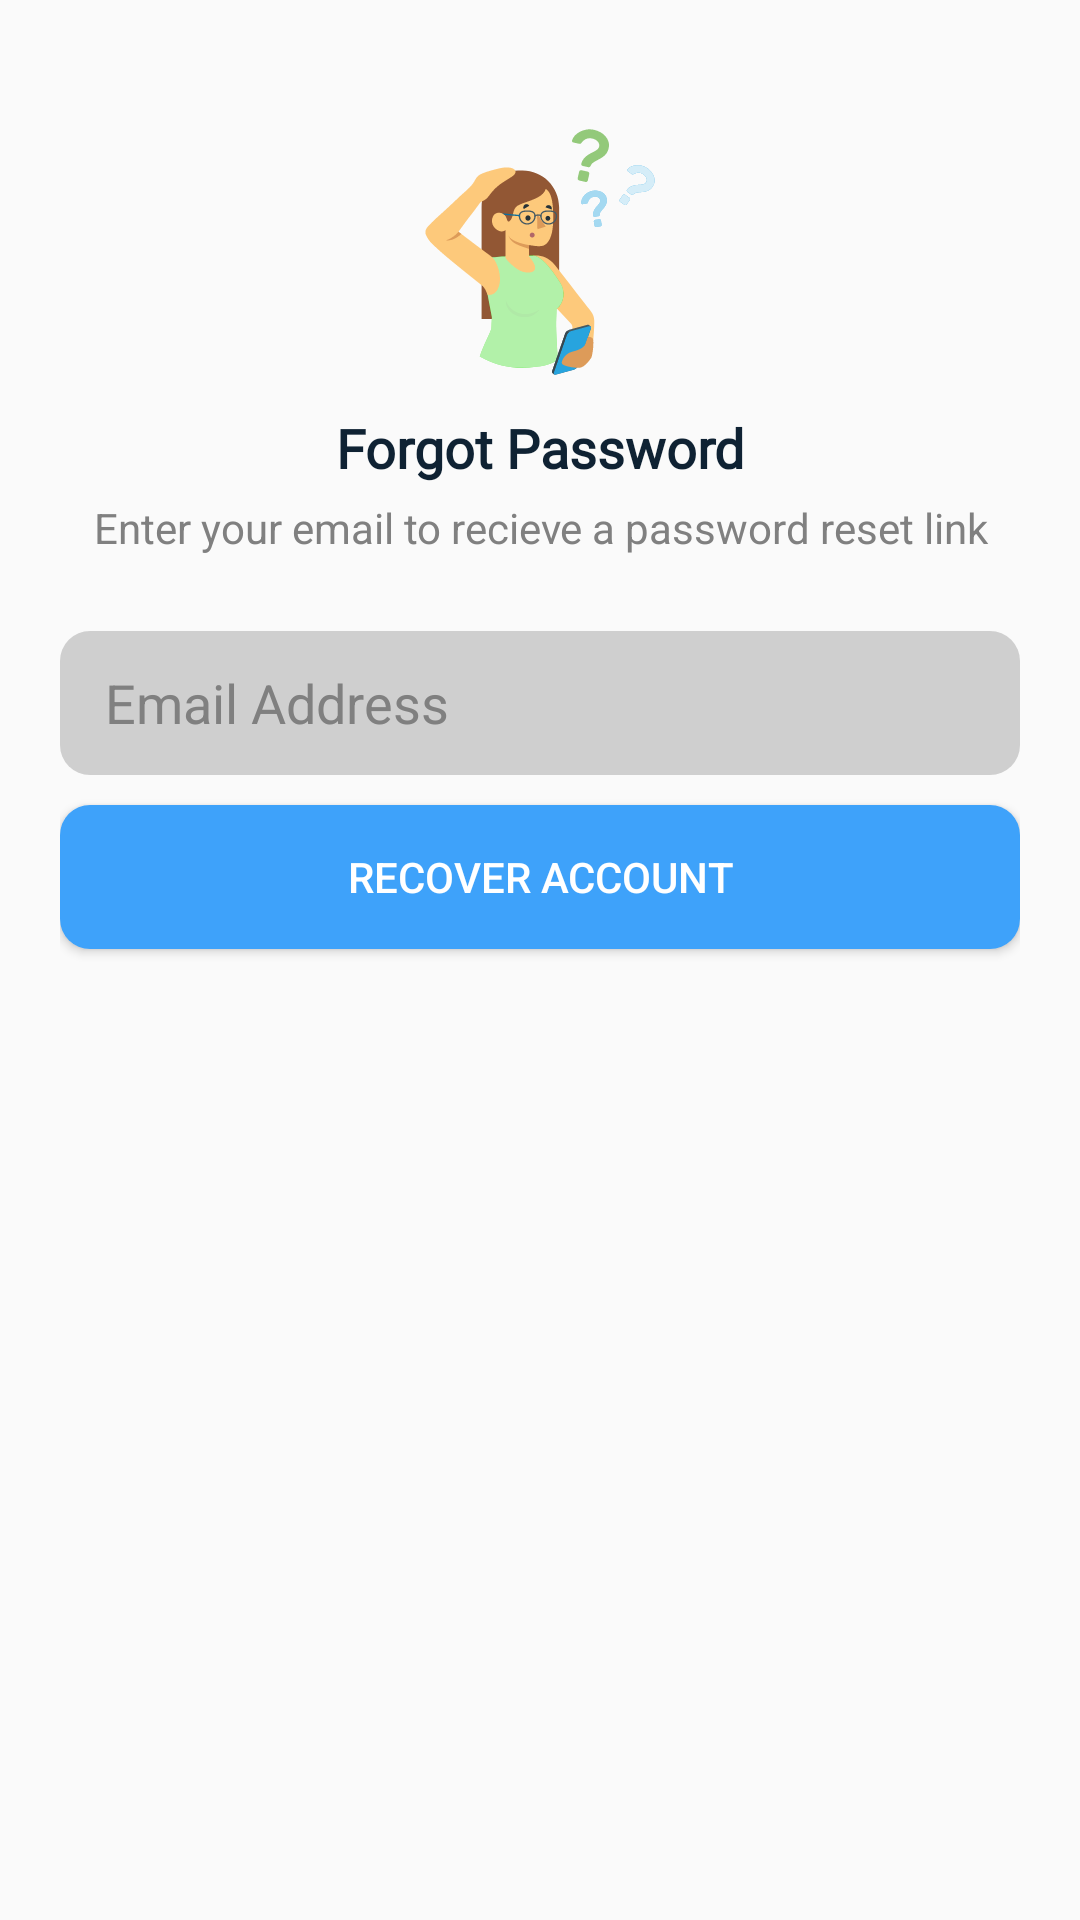

This screen was rendered from an Android layout file. Write that file and the resources it references.
<!-- AndroidManifest.xml: application theme AppTheme -->
<!-- res/layout/bottom_sheet_forgot_password.xml -->
<?xml version="1.0" encoding="utf-8"?>
<ScrollView
    xmlns:android="http://schemas.android.com/apk/res/android"
    xmlns:app="http://schemas.android.com/apk/res-auto"
    xmlns:tools="http://schemas.android.com/tools"
    android:layout_width="match_parent"
    android:layout_height="400dp"
    style="@style/AppBottomSheetDialogTheme"
    android:fillViewport="true"
    tools:context="com.aprihive.fragments.ForgotPassword"
    app:layout_behavior="@string/bottom_sheet_behavior">

    <LinearLayout
        android:layout_width="match_parent"
        android:layout_height="wrap_content">

    <androidx.constraintlayout.widget.ConstraintLayout
        android:layout_width="match_parent"
        android:layout_height="wrap_content">

        <androidx.constraintlayout.widget.ConstraintLayout
            android:id="@+id/forgotScreen"
            android:layout_width="match_parent"
            android:layout_height="wrap_content"
            android:padding="20dp"
            android:visibility="visible"
            app:layout_constraintBottom_toBottomOf="parent"
            app:layout_constraintDimensionRatio="1:1"
            app:layout_constraintEnd_toEndOf="parent"
            app:layout_constraintStart_toStartOf="parent"
            app:layout_constraintTop_toTopOf="parent">


            <View
                android:id="@+id/view"
                android:layout_width="50dp"
                android:layout_height="6dp"
                android:layout_marginTop="5dp"
                android:background="@drawable/bottom_bar_handle_design"
                app:layout_constraintEnd_toEndOf="parent"
                app:layout_constraintStart_toStartOf="parent"
                app:layout_constraintTop_toTopOf="parent" />

            <ImageView
                android:id="@+id/imageView4"
                android:layout_width="match_parent"
                android:layout_height="0dp"
                android:layout_marginTop="5dp"
                android:src="@drawable/vg_confused_girl"
                app:layout_constraintDimensionRatio="1:.3"
                app:layout_constraintEnd_toEndOf="parent"
                app:layout_constraintStart_toStartOf="parent"
                app:layout_constraintTop_toBottomOf="@+id/view" />

            <TextView
                android:id="@+id/textView"
                android:layout_width="0dp"
                android:layout_height="wrap_content"
                android:layout_marginTop="5dp"
                android:fontFamily="@font/gilroy_medium"
                android:gravity="center"
                android:text="Forgot Password"
                android:textColor="@color/color_text_blue_500"
                android:textSize="18sp"
                android:textStyle="bold"
                app:layout_constraintEnd_toEndOf="parent"
                app:layout_constraintStart_toStartOf="parent"
                app:layout_constraintTop_toBottomOf="@+id/imageView4" />

            <TextView
                android:id="@+id/textView4"
                android:layout_width="match_parent"
                android:layout_height="wrap_content"
                android:layout_marginTop="5dp"
                android:gravity="center"
                android:textColor="@color/grey_color_100"
                android:text="Enter your email to recieve a password reset link"
                app:layout_constraintEnd_toEndOf="parent"
                app:layout_constraintStart_toStartOf="parent"
                app:layout_constraintTop_toBottomOf="@+id/textView" />

            <EditText
                android:id="@+id/email"
                android:layout_width="match_parent"
                android:layout_height="0dp"
                android:layout_marginTop="25dp"
                android:background="@drawable/text_box"
                android:drawablePadding="10dp"
                android:ems="10"
                android:hint="Email Address"
                android:focusable="true"
                android:inputType="textEmailAddress"
                android:maxLines="1"
                android:paddingHorizontal="15dp"
                android:textColor="@color/black_text_color"
                android:textColorHint="@color/grey_color_100"
                app:layout_constraintDimensionRatio="1:0.15"
                app:layout_constraintEnd_toEndOf="parent"
                app:layout_constraintStart_toStartOf="parent"
                app:layout_constraintTop_toBottomOf="@+id/textView4" />


            <Button
                android:id="@+id/submitBtn"
                android:layout_width="match_parent"
                android:layout_height="0dp"
                android:layout_marginTop="10dp"
                android:layout_marginBottom="70dp"
                android:background="@drawable/blue_button"
                android:text="Recover Account"
                android:textColor="@color/white_color"
                app:layout_constraintBottom_toBottomOf="parent"
                app:layout_constraintDimensionRatio="1:0.15"
                app:layout_constraintEnd_toEndOf="parent"
                app:layout_constraintStart_toStartOf="parent"
                app:layout_constraintTop_toBottomOf="@+id/email" />

            
            <androidx.constraintlayout.widget.ConstraintLayout
                android:id="@+id/loading"
                android:layout_width="match_parent"
                android:layout_height="wrap_content"
                android:layout_marginTop="10dp"
                android:visibility="gone"
                app:layout_constraintEnd_toEndOf="parent"
                app:layout_constraintStart_toStartOf="parent"
                app:layout_constraintTop_toBottomOf="@+id/email">

                <ProgressBar
                    android:id="@+id/progressBar"
                    style="?android:attr/progressBarStyle"
                    android:layout_width="30dp"
                    android:layout_height="30dp"
                    android:indeterminateTint="@color/color_success_green_300"
                    android:indeterminateTintMode="src_atop"
                    app:layout_constraintBottom_toBottomOf="@+id/successFeedback"
                    app:layout_constraintEnd_toEndOf="@+id/successFeedback"
                    app:layout_constraintStart_toStartOf="@+id/successFeedback"
                    app:layout_constraintTop_toTopOf="@+id/successFeedback" />
                <TextView
                    android:id="@+id/successFeedback"
                    android:layout_width="match_parent"
                    android:layout_height="0dp"
                    app:layout_constraintDimensionRatio="1:0.12"
                    android:paddingHorizontal="8dp"
                    android:paddingVertical="2dp"
                    android:text=""
                    android:gravity="center"
                    android:textColor="@color/color_success_green_300"
                    android:background="@drawable/success_background"
                    app:layout_constraintEnd_toEndOf="parent"
                    app:layout_constraintStart_toStartOf="parent"
                    app:layout_constraintTop_toTopOf="parent" />

            </androidx.constraintlayout.widget.ConstraintLayout>


        </androidx.constraintlayout.widget.ConstraintLayout>

        <androidx.constraintlayout.widget.ConstraintLayout
            android:id="@+id/closeScreen"
            android:layout_width="match_parent"
            android:layout_height="0dp"
            android:padding="20dp"
            android:visibility="gone"
            app:layout_constraintDimensionRatio="1:1"
            app:layout_constraintEnd_toEndOf="parent"
            app:layout_constraintStart_toStartOf="parent"
            app:layout_constraintTop_toTopOf="parent">


            <View
                android:id="@+id/view1"
                android:layout_width="50dp"
                android:layout_height="6dp"
                android:layout_marginTop="5dp"
                android:background="@drawable/bottom_bar_handle_design"
                app:layout_constraintEnd_toEndOf="parent"
                app:layout_constraintStart_toStartOf="parent"
                app:layout_constraintTop_toTopOf="parent" />

            <ImageView
                android:id="@+id/imageView5"
                android:layout_width="match_parent"
                android:layout_height="0dp"
                android:layout_marginTop="10dp"
                android:padding="25dp"
                android:src="@drawable/ic_done"
                app:layout_constraintDimensionRatio="1:.3"
                app:layout_constraintEnd_toEndOf="parent"
                app:layout_constraintStart_toStartOf="parent"
                app:layout_constraintTop_toBottomOf="@+id/view1" />

            <TextView
                android:id="@+id/textView1"
                android:layout_width="0dp"
                android:layout_height="wrap_content"
                android:layout_marginTop="5dp"
                android:fontFamily="@font/gilroy_medium"
                android:gravity="center"
                android:text="Password Reset Link Sent"
                android:textColor="@color/color_theme_blue_500"
                android:textSize="18sp"
                android:textStyle="bold"
                app:layout_constraintEnd_toEndOf="parent"
                app:layout_constraintStart_toStartOf="parent"
                app:layout_constraintTop_toBottomOf="@+id/imageView5" />

            <TextView
                android:id="@+id/textView5"
                android:layout_width="match_parent"
                android:layout_height="wrap_content"
                android:layout_marginTop="5dp"
                android:gravity="center"
                android:text="Please check your email inbox for a password reset link"
                app:layout_constraintEnd_toEndOf="parent"
                app:layout_constraintStart_toStartOf="parent"
                app:layout_constraintTop_toBottomOf="@+id/textView1" />


            <Button
                android:id="@+id/closeBtn"
                android:layout_width="match_parent"
                android:layout_height="0dp"
                android:layout_marginTop="10dp"
                android:layout_marginBottom="70dp"
                android:background="@drawable/success_background"
                android:text="Close"
                android:textColor="@color/color_success_green_500"
                app:layout_constraintBottom_toBottomOf="parent"
                app:layout_constraintDimensionRatio="1:0.15"
                app:layout_constraintEnd_toEndOf="parent"
                app:layout_constraintStart_toStartOf="parent"
                app:layout_constraintTop_toBottomOf="@+id/textView5" />


        </androidx.constraintlayout.widget.ConstraintLayout>


    </androidx.constraintlayout.widget.ConstraintLayout>

    </LinearLayout>
</ScrollView>
<!-- resources referenced by this layout -->
<resources>
  <color name="black_text_color">#000</color>
  <color name="color_success_green_300">#5EE9B1</color>
  <color name="color_success_green_500">#3CB550</color>
  <color name="color_text_blue_500">#0f2233</color>
  <color name="color_theme_blue_500">#0f2233</color>
  <color name="grey_color_100">#808080</color>
  <color name="white_color">#fff</color>
  <!-- drawable blue_button (drawable) -->
  <?xml version="1.0" encoding="utf-8"?>
  <shape xmlns:android="http://schemas.android.com/apk/res/android">
  
      <solid
          android:color="@color/color_theme_blue"/>
  
      <corners
          android:radius="10dp"/>
  
  </shape>
  <!-- drawable success_background (drawable-v24) -->
  <?xml version="1.0" encoding="utf-8"?>
  <shape xmlns:android="http://schemas.android.com/apk/res/android">
  
      <solid
          android:color="@color/color_success_green_050"/>
  
      <corners
          android:radius="10dp"/>
  
  </shape>
  <!-- drawable text_box (drawable) -->
  <?xml version="1.0" encoding="utf-8"?>
  <shape xmlns:android="http://schemas.android.com/apk/res/android">
  
      <solid
          android:color="@color/text_box_bg"/>
  
      <corners
          android:radius="10dp"/>
  
  </shape>
  <style name="AppBottomSheetDialogTheme" parent="Theme.Design.Light.BottomSheetDialog">
          <item name="bottomSheetStyle">@style/AppModalStyle</item>
          <item name="android:windowIsFloating">false</item>
          <item name="android:windowSoftInputMode">adjustResize|stateVisible</item>
      </style>
  <color name="color_theme_blue">#3ea2fa</color>
  <color name="color_success_green_050">#335EE9B1</color>
  <color name="text_box_bg">#587C7C7C</color>
  <style name="AppModalStyle" parent="Widget.Design.BottomSheet.Modal">
          <item name="android:background">@drawable/layout_curved_edges</item>
      </style>
  <color name="colorPrimary">#3ea2fa</color>
  <color name="colorPrimaryDark">#3ea2fa</color>
  <color name="colorAccent">#3ea2fa</color>
  <style name="DrawerHamburgerStyle" parent="@style/Widget.AppCompat.DrawerArrowToggle">
          <item name="spinBars">true</item>
          <item name="color">@color/color_text_blue_500</item>
      </style>
  <!-- drawable ic_arrow_back (drawable) -->
  <vector xmlns:android="http://schemas.android.com/apk/res/android"
          android:width="24dp"
          android:height="24dp"
          android:viewportWidth="24.0"
          android:viewportHeight="24.0">
      <path
          android:fillColor="@color/color_text_blue_500"
          android:pathData="M20,11H7.83l5.59,-5.59L12,4l-8,8 8,8 1.41,-1.41L7.83,13H20v-2z"/>
  </vector>
  <style name="MyDatePickerDialogTheme" parent="android:Theme.Material.Light.Dialog">
          <item name="android:datePickerStyle">@style/MyDatePickerStyle</item>
          <item name="colorAccent">@color/color_text_blue_500</item>
      </style>
  <!-- drawable layout_curved_edges (drawable-v24) -->
  <?xml version="1.0" encoding="utf-8"?>
  <shape xmlns:android="http://schemas.android.com/apk/res/android"
      android:shape="rectangle">
  
      <solid
          android:color="@color/card_bg_color"/>
  
      <corners
          android:topLeftRadius="10dp"
          android:topRightRadius="10dp"/>
  
  </shape>
  <style name="MyDatePickerStyle" parent="@android:style/Widget.Material.Light.DatePicker">
          <item name="android:headerBackground">@color/color_text_blue_500</item>
          <item name="background">@drawable/layout_bg_rounded</item>
      </style>
  <color name="card_bg_color">#fff</color>
  <!-- drawable layout_bg_rounded (drawable) -->
  <?xml version="1.0" encoding="utf-8"?>
  <shape xmlns:android="http://schemas.android.com/apk/res/android"
      android:shape="rectangle">
  
      <solid
          android:color="@color/bg_color_fade"/>
  
      <corners
          android:radius="25dp"/>
  
  </shape>
  <color name="bg_color_fade">#EDEDED</color>
</resources>
